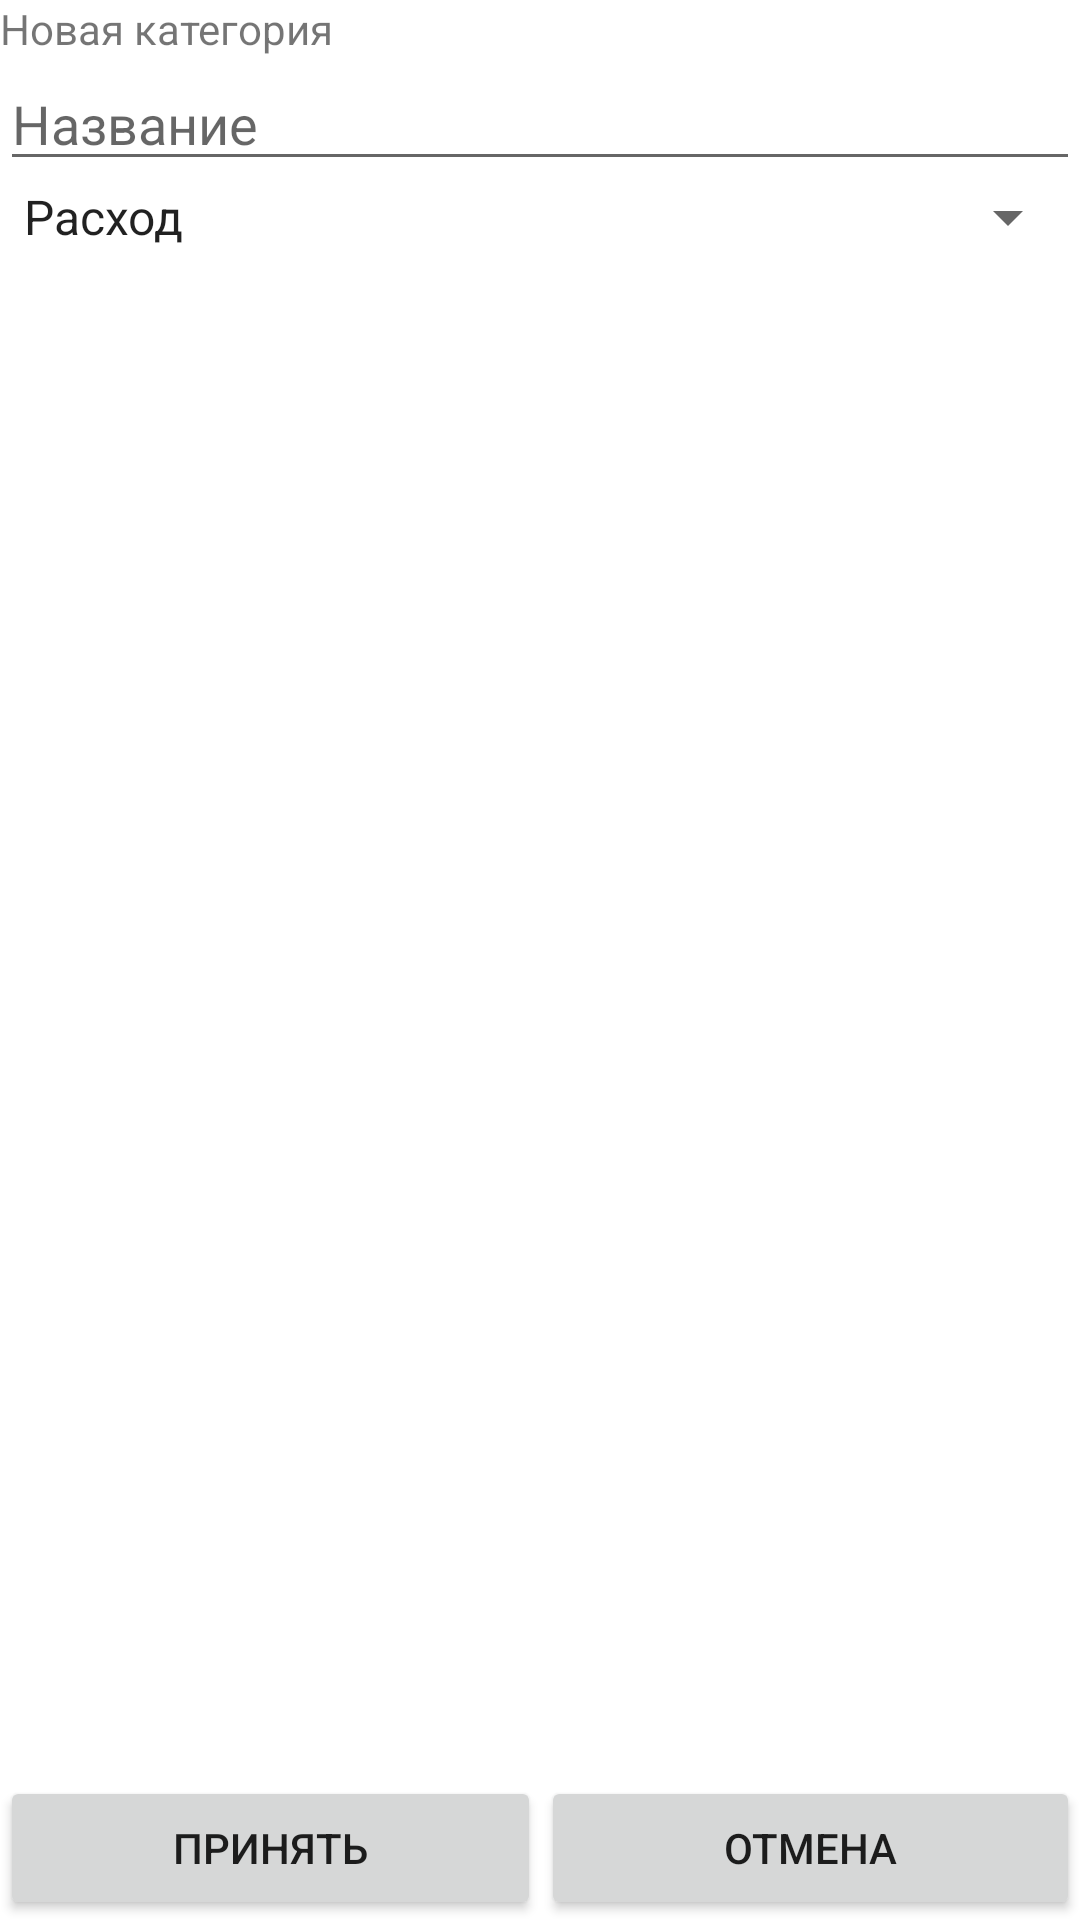

Layout XML and referenced resources for this Android screen:
<!-- AndroidManifest.xml: application theme Theme.BudjetKeeperVer2 -->
<!-- res/layout/activity_add_category.xml -->
<?xml version="1.0" encoding="utf-8"?>
<androidx.constraintlayout.widget.ConstraintLayout xmlns:android="http://schemas.android.com/apk/res/android"
    xmlns:app="http://schemas.android.com/apk/res-auto"
    xmlns:tools="http://schemas.android.com/tools"
    android:layout_width="match_parent"
    android:layout_height="match_parent"
    tools:context=".categorydb.AddCategoryActivity">

    <TextView
        android:id="@+id/textViewCategoryLabel"
        android:layout_width="match_parent"
        android:layout_height="wrap_content"
        android:text="@string/new_category_text"
        app:layout_constraintEnd_toEndOf="parent"
        app:layout_constraintStart_toStartOf="parent"
        app:layout_constraintTop_toTopOf="parent" />

    <EditText
        android:id="@+id/editTextCategoryTitle"
        android:layout_width="match_parent"
        android:layout_height="wrap_content"
        android:hint="@string/note_title_text"
        app:layout_constraintEnd_toEndOf="parent"
        app:layout_constraintStart_toStartOf="parent"
        app:layout_constraintTop_toBottomOf="@+id/textViewCategoryLabel" />

    <Spinner
        android:id="@+id/spinnerCategoryType"
        android:layout_width="match_parent"
        android:layout_height="wrap_content"
        android:entries="@array/category_types"
        app:layout_constraintEnd_toEndOf="parent"
        app:layout_constraintStart_toStartOf="parent"
        app:layout_constraintTop_toBottomOf="@+id/editTextCategoryTitle" />

    <LinearLayout
        android:id="@+id/linearLayoutBillButtons"
        android:layout_width="match_parent"
        android:layout_height="wrap_content"
        android:orientation="horizontal"
        app:layout_constraintBottom_toBottomOf="parent"
        app:layout_constraintStart_toStartOf="parent"
        >

        <Button
            android:id="@+id/buttonBillApply"
            android:layout_width="wrap_content"
            android:layout_height="wrap_content"
            android:layout_weight="1"
            android:text="@string/button_apply"
            android:onClick="apply"/>

        <Button
            android:id="@+id/buttonBillCancel"
            android:layout_width="wrap_content"
            android:layout_height="wrap_content"
            android:layout_weight="1"
            android:text="@string/button_cancel"
            android:onClick="cancel"/>
    </LinearLayout>

</androidx.constraintlayout.widget.ConstraintLayout>
<!-- resources referenced by this layout -->
<resources>
  <string-array name="category_types">
          <item>Расход</item>
          <item>Прибыль</item>
      </string-array>
  <string name="button_apply">Принять</string>
  <string name="button_cancel">Отмена</string>
  <string name="new_category_text">Новая категория</string>
  <string name="note_title_text">Название</string>
  <style name="Theme.BudjetKeeperVer2" parent="Theme.MaterialComponents.DayNight.NoActionBar">
          
          <item name="colorPrimary">@color/purple_500</item>
          <item name="colorPrimaryVariant">@color/purple_700</item>
          <item name="colorOnPrimary">@color/white</item>
          
          <item name="colorSecondary">@color/teal_200</item>
          <item name="colorSecondaryVariant">@color/teal_700</item>
          <item name="colorOnSecondary">@color/black</item>
          
          <item name="android:statusBarColor" tools:targetApi="l">?attr/colorPrimaryVariant</item>
          
      </style>
  <color name="purple_500">#FF6200EE</color>
  <color name="purple_700">#FF3700B3</color>
  <color name="white">#FFFFFFFF</color>
  <color name="teal_200">#FF03DAC5</color>
  <color name="teal_700">#FF018786</color>
  <color name="black">#FF000000</color>
</resources>
